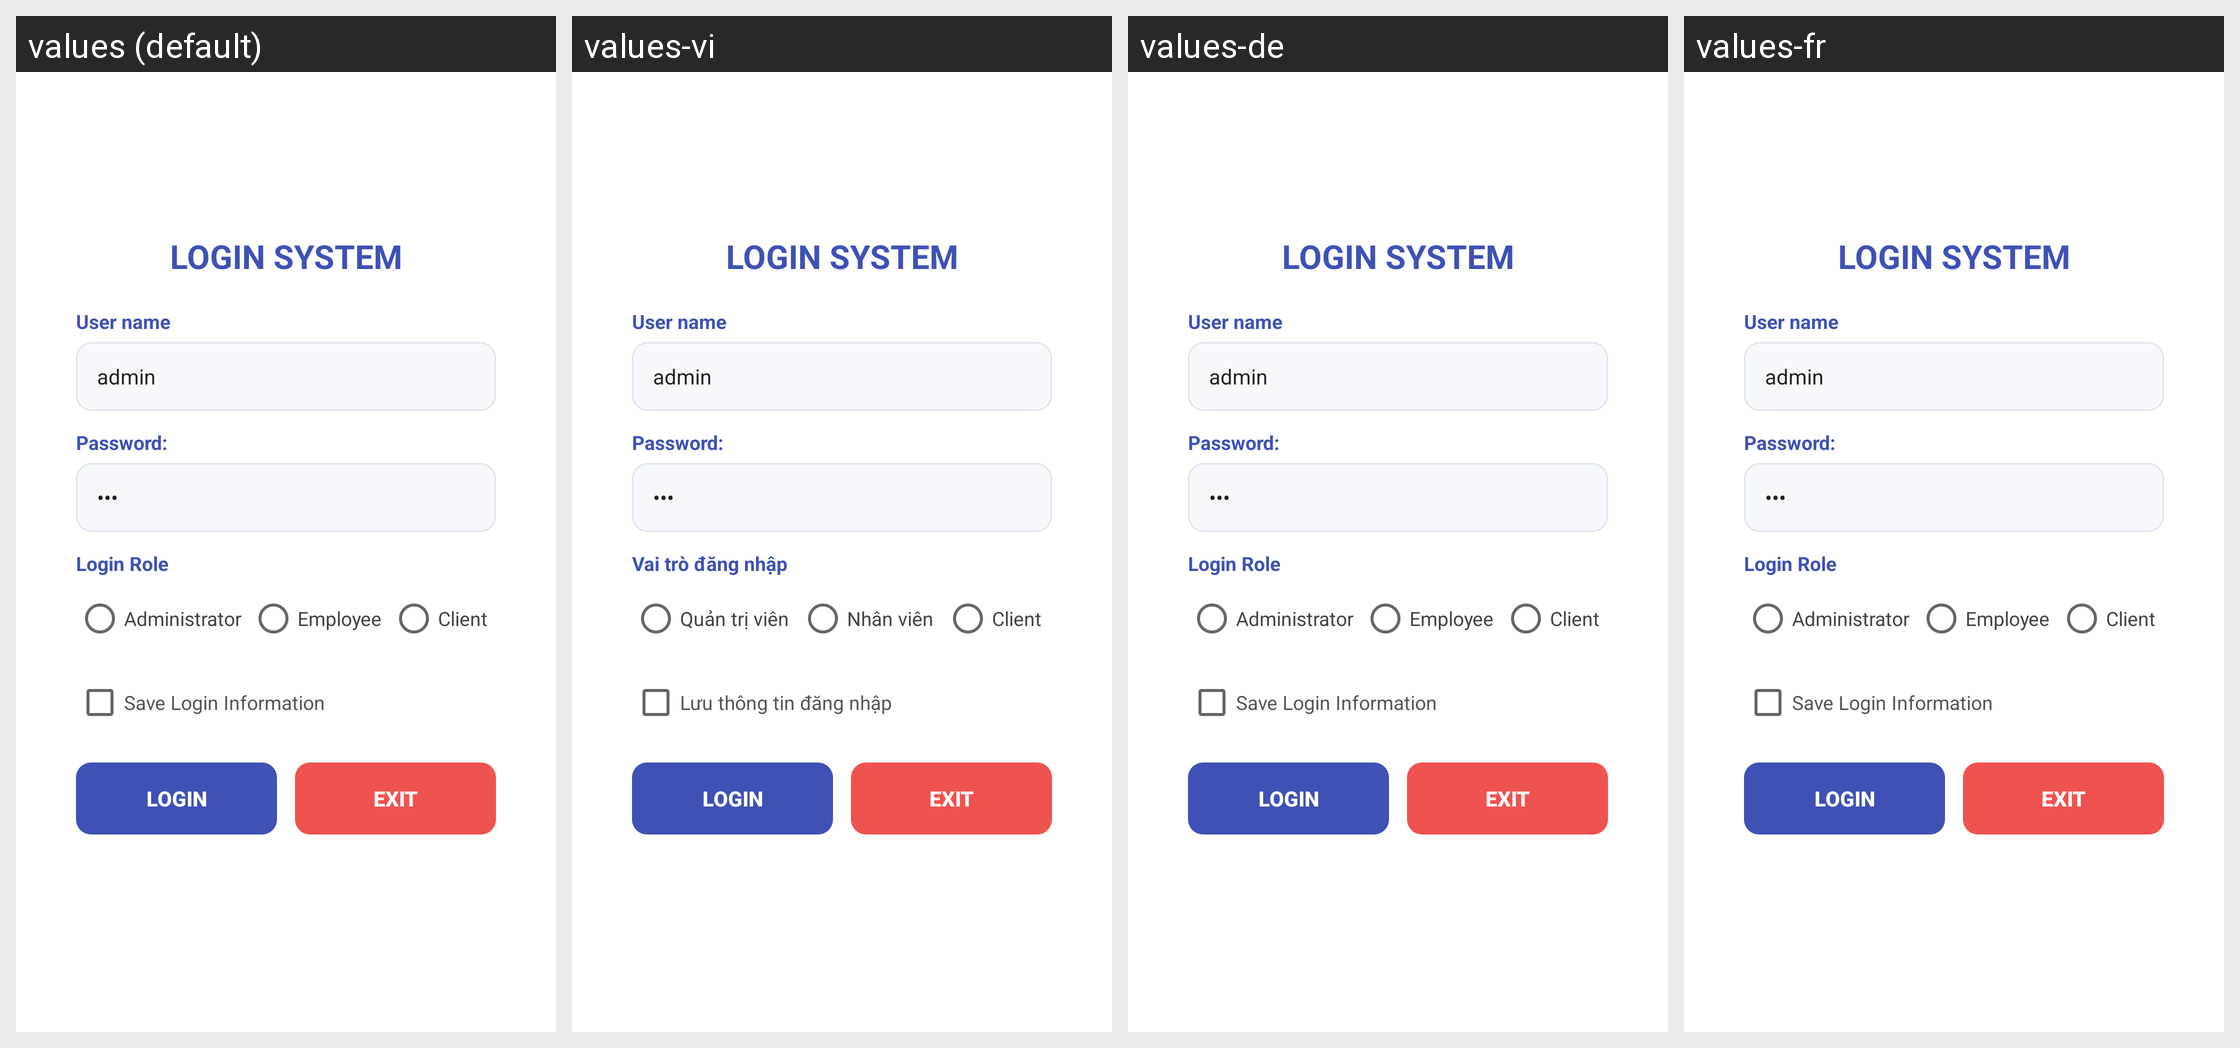

This grid shows one Android layout under several languages. Give, for every string resource on the screen, its name, the default text and each shown locale's text.
Android screen res/layout/activity_login.xml rendered under 4 locales, left to right: values (default), values-vi, values-de, values-fr. Device: Nexus 5 (rendered at 1080×1920; each locale shown at half size, 540×960, under a caption strip naming it); theme Theme.K23411TApp.
Strings drawn on this screen, with the default value and each locale's value (text and hints the layout hard-codes, and strings that could not be matched under every locale, appear in the picture but are not listed):

str_login_system
  values: LOGIN SYSTEM
  values-vi: LOGIN SYSTEM
  values-de: LOGIN SYSTEM  [not translated; the default value is used]
  values-fr: LOGIN SYSTEM  [not translated; the default value is used]

str_username
  values: User name
  values-vi: User name
  values-de: User name  [not translated; the default value is used]
  values-fr: User name  [not translated; the default value is used]

str_password
  values: Password:
  values-vi: Password:
  values-de: Password:  [not translated; the default value is used]
  values-fr: Password:  [not translated; the default value is used]

str_role
  values: Login Role
  values-vi: Vai trò đăng nhập
  values-de: Login Role  [not translated; the default value is used]
  values-fr: Login Role  [not translated; the default value is used]

str_role_administrator
  values: Administrator
  values-vi: Quản trị viên
  values-de: Administrator  [not translated; the default value is used]
  values-fr: Administrator  [not translated; the default value is used]

str_role_employee
  values: Employee
  values-vi: Nhân viên
  values-de: Employee  [not translated; the default value is used]
  values-fr: Employee  [not translated; the default value is used]

str_save_login_infor
  values: Save Login Information
  values-vi: Lưu thông tin đăng nhập
  values-de: Save Login Information  [not translated; the default value is used]
  values-fr: Save Login Information  [not translated; the default value is used]

str_login
  values: Login
  values-vi: Login
  values-de: Login  [not translated; the default value is used]
  values-fr: Login  [not translated; the default value is used]

str_exit
  values: Exit
  values-vi: Exit
  values-de: Exit  [not translated; the default value is used]
  values-fr: Exit  [not translated; the default value is used]
